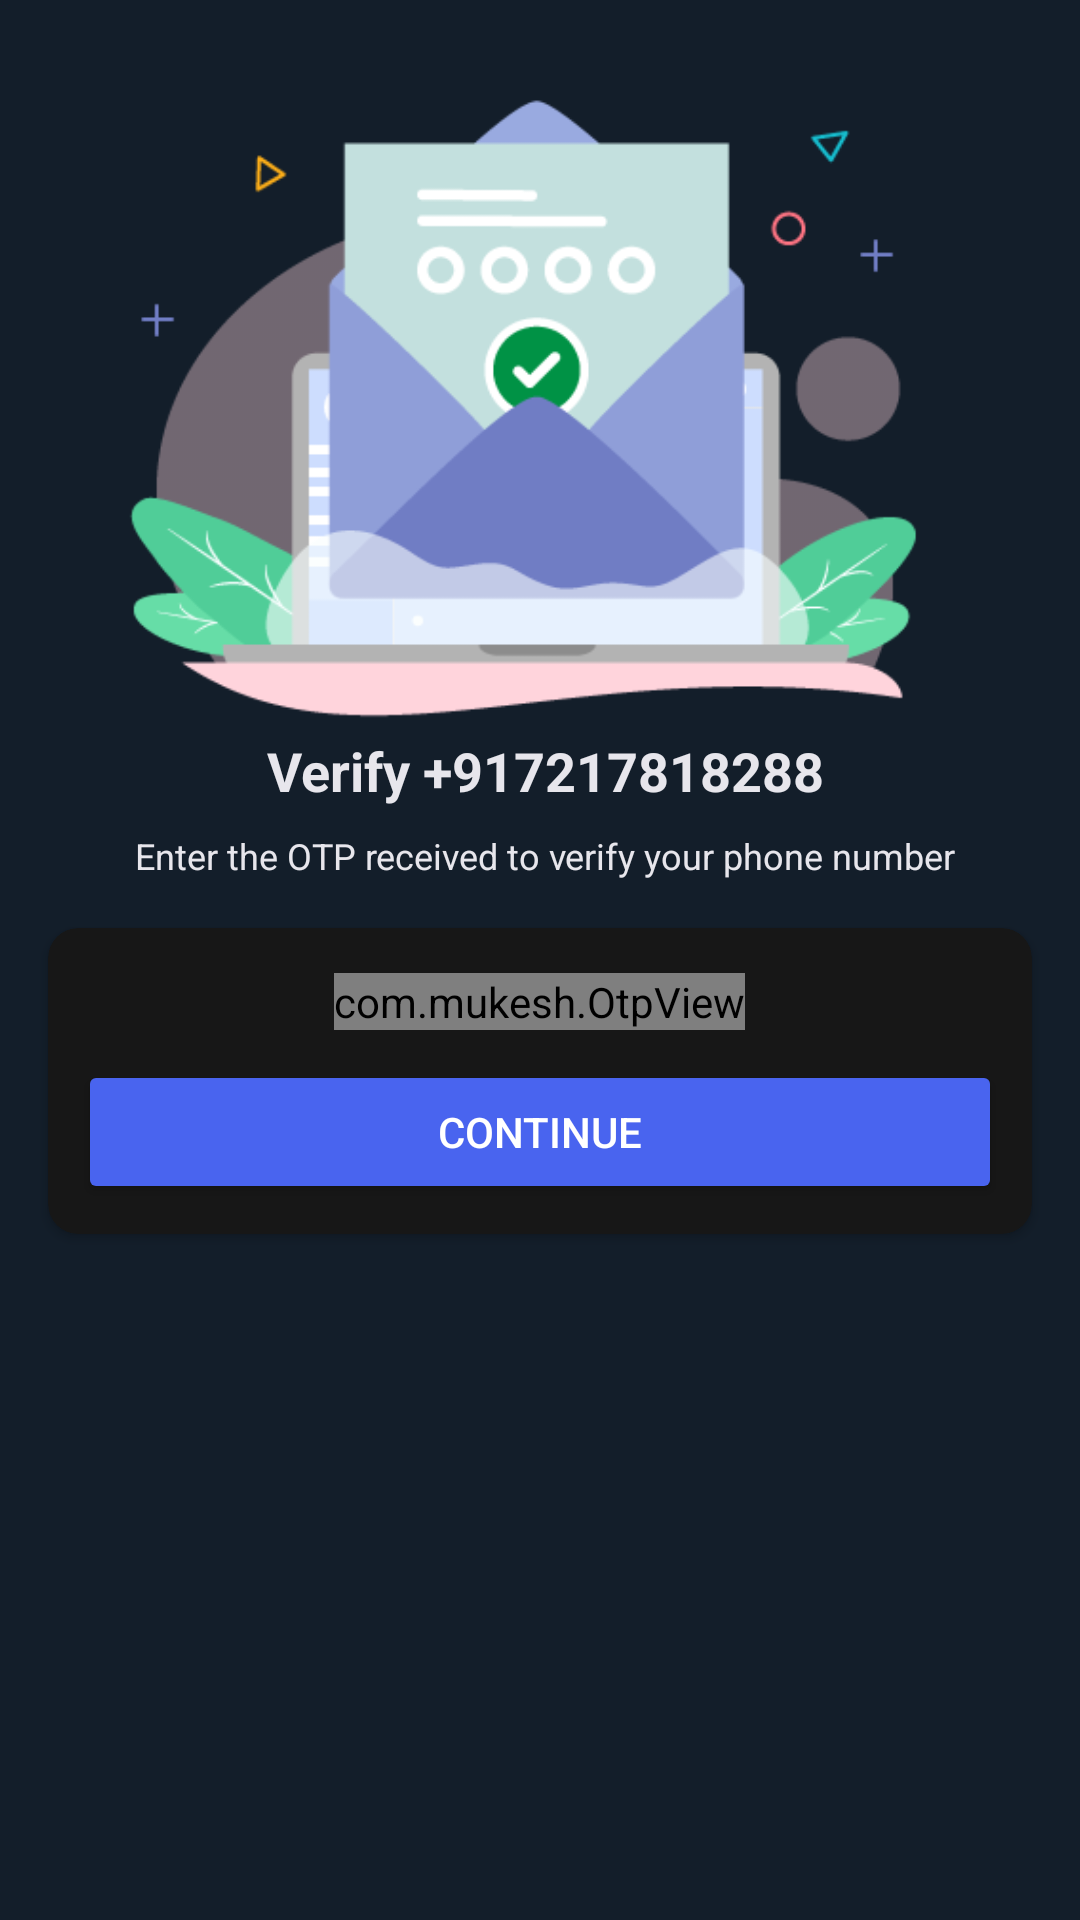

The Android layout XML behind this screen, and the referenced resources:
<!-- AndroidManifest.xml: application theme Theme.Babble -->
<!-- res/layout/activity_otpactivity.xml -->
<?xml version="1.0" encoding="utf-8"?>
<androidx.constraintlayout.widget.ConstraintLayout xmlns:android="http://schemas.android.com/apk/res/android"
    xmlns:app="http://schemas.android.com/apk/res-auto"
    xmlns:tools="http://schemas.android.com/tools"
    android:layout_width="match_parent"
    android:layout_height="match_parent"
    android:background="@color/received"
    tools:context=".activities.OTPActivity">

    <ImageView
        android:id="@+id/imageView"
        android:layout_width="0dp"
        android:layout_height="0dp"
        android:layout_margin="5dp"
        app:layout_constraintBottom_toTopOf="@+id/guideline2"
        app:layout_constraintEnd_toEndOf="parent"
        app:layout_constraintStart_toStartOf="parent"
        app:layout_constraintTop_toTopOf="parent"
        app:srcCompat="@drawable/otp" />

    <androidx.constraintlayout.widget.Guideline
        android:id="@+id/guideline2"
        android:layout_width="wrap_content"
        android:layout_height="wrap_content"
        android:orientation="horizontal"
        app:layout_constraintGuide_percent="0.39" />

    <TextView
        android:id="@+id/phoneLabel_tv"
        android:layout_width="wrap_content"
        android:layout_height="wrap_content"
        android:text="Verify +917217818288"
        android:textColor="#E7E6EC"
        android:textSize="18sp"
        android:textStyle="bold"
        app:layout_constraintEnd_toEndOf="parent"
        app:layout_constraintHorizontal_bias="0.497"
        app:layout_constraintStart_toStartOf="@+id/imageView"
        app:layout_constraintTop_toBottomOf="@+id/imageView" />

    <TextView
        android:id="@+id/textView2"
        android:layout_width="wrap_content"
        android:layout_height="wrap_content"
        android:layout_marginTop="8dp"
        android:gravity="center"
        android:textColor="#E7E6EC"
        android:text="Enter the OTP received to verify your phone number"
        android:textSize="12sp"
        app:layout_constraintEnd_toEndOf="@+id/phoneLabel_tv"
        app:layout_constraintStart_toStartOf="@+id/phoneLabel_tv"
        app:layout_constraintTop_toBottomOf="@+id/phoneLabel_tv" />

    <androidx.cardview.widget.CardView
        android:layout_width="0dp"
        android:layout_height="wrap_content"
        android:layout_marginStart="16dp"
        android:layout_marginTop="16dp"
        android:layout_marginEnd="16dp"
        android:background="@color/white"
        android:backgroundTint="#171717"
        android:elevation="20dp"
        app:cardCornerRadius="10dp"
        app:layout_constraintEnd_toEndOf="parent"
        app:layout_constraintStart_toStartOf="parent"
        app:layout_constraintTop_toBottomOf="@+id/textView2">

        <LinearLayout
            android:layout_width="match_parent"
            android:layout_height="match_parent"
            android:layout_margin="10dp"
            android:orientation="vertical">

            <com.mukesh.OtpView
                android:id="@+id/otpView"
                android:layout_width="wrap_content"
                android:layout_height="wrap_content"
                android:layout_gravity="center"
                android:layout_marginTop="5dp"
                android:inputType="number"
                android:focusableInTouchMode="true"
                android:itemBackground="@color/grey"
                android:textColor="@color/black"
                app:OtpItemCount="6"
                app:OtpLineColor="@color/green"
                app:OtpViewType="line" />

            <Button
                android:id="@+id/continue_btn"
                android:layout_width="match_parent"
                android:layout_height="0dp"
                android:layout_marginTop="10dp"
                android:layout_weight="1"
                android:backgroundTint="#4964EF"
                android:text="Continue" />
        </LinearLayout>

    </androidx.cardview.widget.CardView>
</androidx.constraintlayout.widget.ConstraintLayout>
<!-- resources referenced by this layout -->
<resources>
  <color name="black">#FF000000</color>
  <color name="green">#4CAF50</color>
  <color name="grey">#B1AEAE</color>
  <color name="received">#131E2A</color>
  <color name="white">#FFFFFFFF</color>
  <!-- drawable otp: png bitmap (drawable-v24, 19196 bytes) -->
  <style name="Theme.Babble" parent="Theme.MaterialComponents.Bridge">
          
          <item name="colorPrimary">#131E2A
          </item>
          <item name="colorPrimaryVariant">#131E2A</item>
          <item name="colorOnPrimary">@color/white</item>
          
          <item name="colorSecondary">@color/teal_200</item>
          <item name="colorSecondaryVariant">@color/teal_700</item>
          <item name="colorOnSecondary">@color/black</item>
          
          <item name="android:statusBarColor">#131E2A</item>
          
      </style>
  <color name="teal_200">#FF03DAC5</color>
  <color name="teal_700">#FF018786</color>
</resources>
